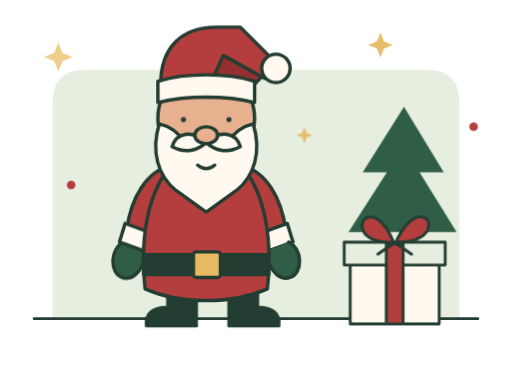
t = 0.00 s
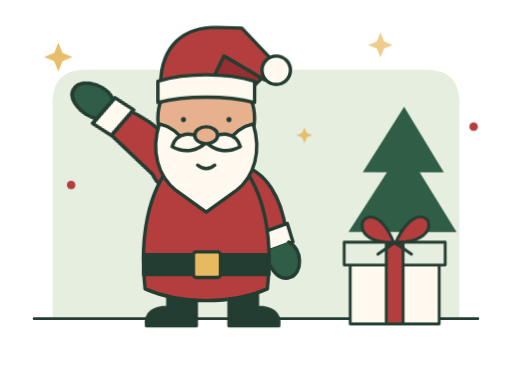
t = 3.20 s
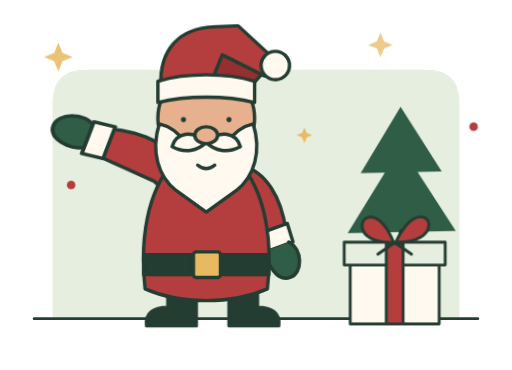
t = 3.58 s
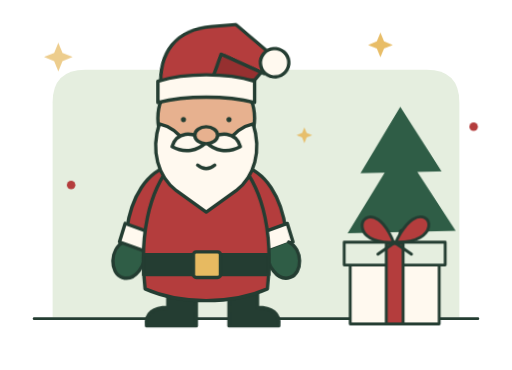
t = 4.95 s
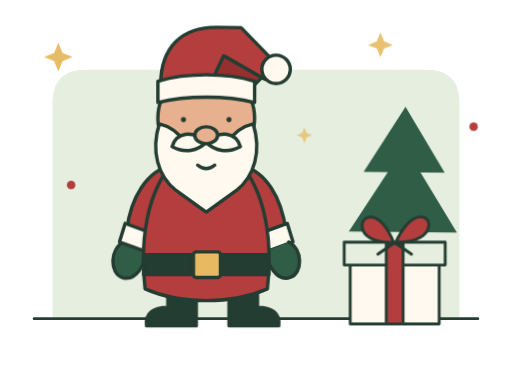
t = 6.60 s
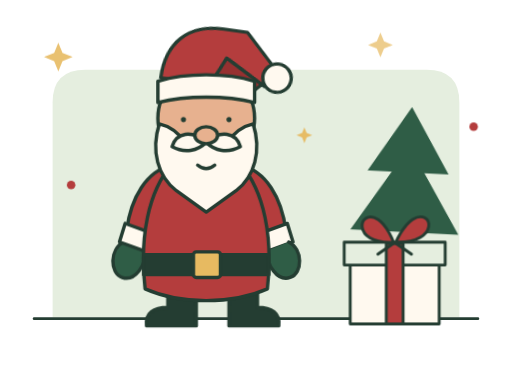
t = 8.20 s

The animated SVG that drew these frames (rendered in a browser with its animation timeline set to each time). Animation: 4 CSS @keyframes rules; frames cover the first 8.20 s, repeats indefinitely.

<svg xmlns="http://www.w3.org/2000/svg" viewBox="0 0 360 260" width="720" height="520"><style>
/* The raised mitten can extend past Santa's own viewBox. */
#santa {
  overflow: visible;
}

.santa-hat {
  transform-origin: 85px 57px;
  animation: welcome-breeze 6s ease-in-out 160ms infinite;
  --sway-left: -6deg;
  --sway-right: 8deg;
}

.welcome-tree {
  transform-origin: 283px 189px;
  animation: welcome-breeze 6s ease-in-out infinite;
  --sway-left: -2deg;
  --sway-right: 3deg;
}

@keyframes welcome-breeze {
  0%, 100% { transform: rotate(0); }
  33% { transform: rotate(var(--sway-right)); }
  70% { transform: rotate(var(--sway-left)); }
}

.welcome-star {
  animation: welcome-twinkle 4.8s ease-in-out infinite;
}

.welcome-star-top {
  animation-delay: -1.6s;
}

.welcome-star-small {
  animation-delay: -3.2s;
}

@keyframes welcome-twinkle {
  0%, 100% { opacity: .72; }
  50% { opacity: 1; }
}

.santa-wave {
  transform-origin: 62px 122px;
  animation: santa-wave 10s ease-in-out infinite;
}

/* Raise the arm, rock it twice, then let it rest until the next greeting. */
@keyframes santa-wave {
  0%, 15%, 42%, 100% { transform: rotate(0) scaleY(1); }
  22%, 30% { transform: rotate(118deg) scaleY(1.16); }
  26%, 34% { transform: rotate(98deg) scaleY(1.16); }
}

.santa-eye {
  transform-box: fill-box;
  transform-origin: center;
  animation: santa-blink 6s ease-in-out infinite;
}

@keyframes santa-blink {
  0%, 20%, 24%, 100% { transform: scaleY(1); }
  21.8%, 22.2% { transform: scaleY(.15); }
}
</style><defs><symbol id="welcome" viewBox="0 0 360 260">
          <path d="M37 223V72q0-23 23-23h240q23 0 23 23v151Z" fill="#E5EEDF" />
          <path d="M24 224h312" stroke="#243D32" stroke-width="2" stroke-linecap="round" />
          <g class="welcome-tree">
            <path d="m284 75-29 46h17l-27 42h76l-26-42h17Z" fill="#2F5D46" />
            <path d="M283 163v26" stroke="#243D32" stroke-width="4" stroke-linecap="round" />
          </g>
          <circle cx="50" cy="130" r="3" fill="#B43D3D" />
          <use href="#santa" x="60" y="0" width="180" height="240" />
          <use href="#gift" x="235" y="144" width="85" height="93" />
          <use class="welcome-star" href="#star" x="30" y="29" width="22" height="22" />
          <use class="welcome-star welcome-star-top" href="#star" x="258" y="22" width="19" height="19" />
          <use class="welcome-star welcome-star-small" href="#star" x="208" y="89" width="12" height="12" />
          <circle cx="333" cy="89" r="3" fill="#B43D3D" />
        </symbol><symbol id="santa" viewBox="0 0 180 240">
  <g stroke="#243D32" stroke-width="2.4" stroke-linecap="round" stroke-linejoin="round">
    <!-- Paired boots and relaxed mittens avoid the old disconnected limbs. -->
    <path d="M58 201h20v28H43c-1-9 5-13 15-13Zm43 0h20v15c10 0 16 4 15 13h-35Z" fill="#243D32"/>
    <g class="santa-wave">
      <!-- The rounded shoulder extends under the coat as the sleeve rotates. -->
      <path d="M61 116c-18 4-29 23-32 46l18 8 20-36c6-5 9-12 5-17-2-3-6-4-11-1Z" fill="#B43D3D"/>
      <path d="M27 170c-10 5-10 22-1 25 9 3 17-9 16-19" fill="#2F5D46"/>
      <path d="m28 157 22 8-4 13-22-8Z" fill="#FFF9EF"/>
    </g>
    <path d="M109 116c18 4 29 23 32 46l-18 8-24-42" fill="#B43D3D"/>
    <path d="m142 157-22 8 4 13 22-8Z" fill="#FFF9EF"/>
    <path d="M143 170c10 5 10 22 1 25-9 3-17-9-16-19" fill="#2F5D46"/>
    <path d="M61 115c-17 20-23 52-19 88 25 11 61 11 86 0 4-36-2-68-19-88Z" fill="#B43D3D"/>
    <path d="M41 179h88v14H41Z" fill="#243D32"/>
    <rect x="76" y="177" width="19" height="18" rx="2" fill="#E7BA61"/>
    <ellipse cx="85" cy="83" rx="34" ry="34" fill="#E7B18F"/>
    <!-- Continuous rounded beard; nose and moustache share a center line. -->
    <path d="M52 87c-6 19-1 37 12 47l21 15 21-15c13-10 18-28 12-47-9 2-14 7-18 13H70c-4-6-9-11-18-13Z" fill="#FFF9EF"/>
    <g class="santa-hat">
      <path d="M53 59c0-25 14-40 39-40h17l25 25-8 11-27-15-9 21Z" fill="#B43D3D"/>
      <path d="M97 39l27 15-5 5H88Z" fill="#963030"/>
      <circle cx="134" cy="48" r="10" fill="#FFF9EF"/>
    </g>
    <path d="M51 57c20-6 48-6 68 0v15c-20-5-48-5-68 0Z" fill="#FFF9EF"/>
    <circle class="santa-eye" cx="69" cy="84" r="1.8" fill="#243D32" stroke="none"/>
    <circle class="santa-eye" cx="101" cy="84" r="1.8" fill="#243D32" stroke="none"/>
    <path d="M85 100c-10-9-21-7-24 3 9 5 18 3 24-3Zm0 0c10-9 21-7 24 3-9 5-18 3-24-3Z" fill="#FFF9EF"/>
    <ellipse cx="85" cy="95" rx="8" ry="6" fill="#E7B18F"/>
    <path d="M79 116q6 5 12 0" fill="none"/>
  </g>
</symbol>
<symbol id="gift" viewBox="0 0 100 110">
          <g stroke="#243D32" stroke-width="2.4" stroke-linecap="round" stroke-linejoin="round">
            <path d="M13 38h74v61H13z" fill="#FFF9EF" />
            <path d="M8 31h84v19H8z" fill="#E5EEDF" />
            <path d="M43 32h14v67H43z" fill="#B43D3D" />
            <path d="M49 31C13 33 20 2 36 12c8 5 13 19 13 19Zm2 0C88 32 82 2 65 12c-8 5-14 19-14 19Z" fill="#B43D3D" />
            <path d="m49 32-13 9m15-9 13 9" fill="none" />
          </g>
        </symbol>
<symbol id="star" viewBox="0 0 24 24">
          <path d="m12 1 3.2 7.8L23 12l-7.8 3.2L12 23l-3.2-7.8L1 12l7.8-3.2Z" fill="#E7BA61" />
        </symbol>

</defs><use href="#welcome" x="0" y="0" width="360" height="260"/></svg>
